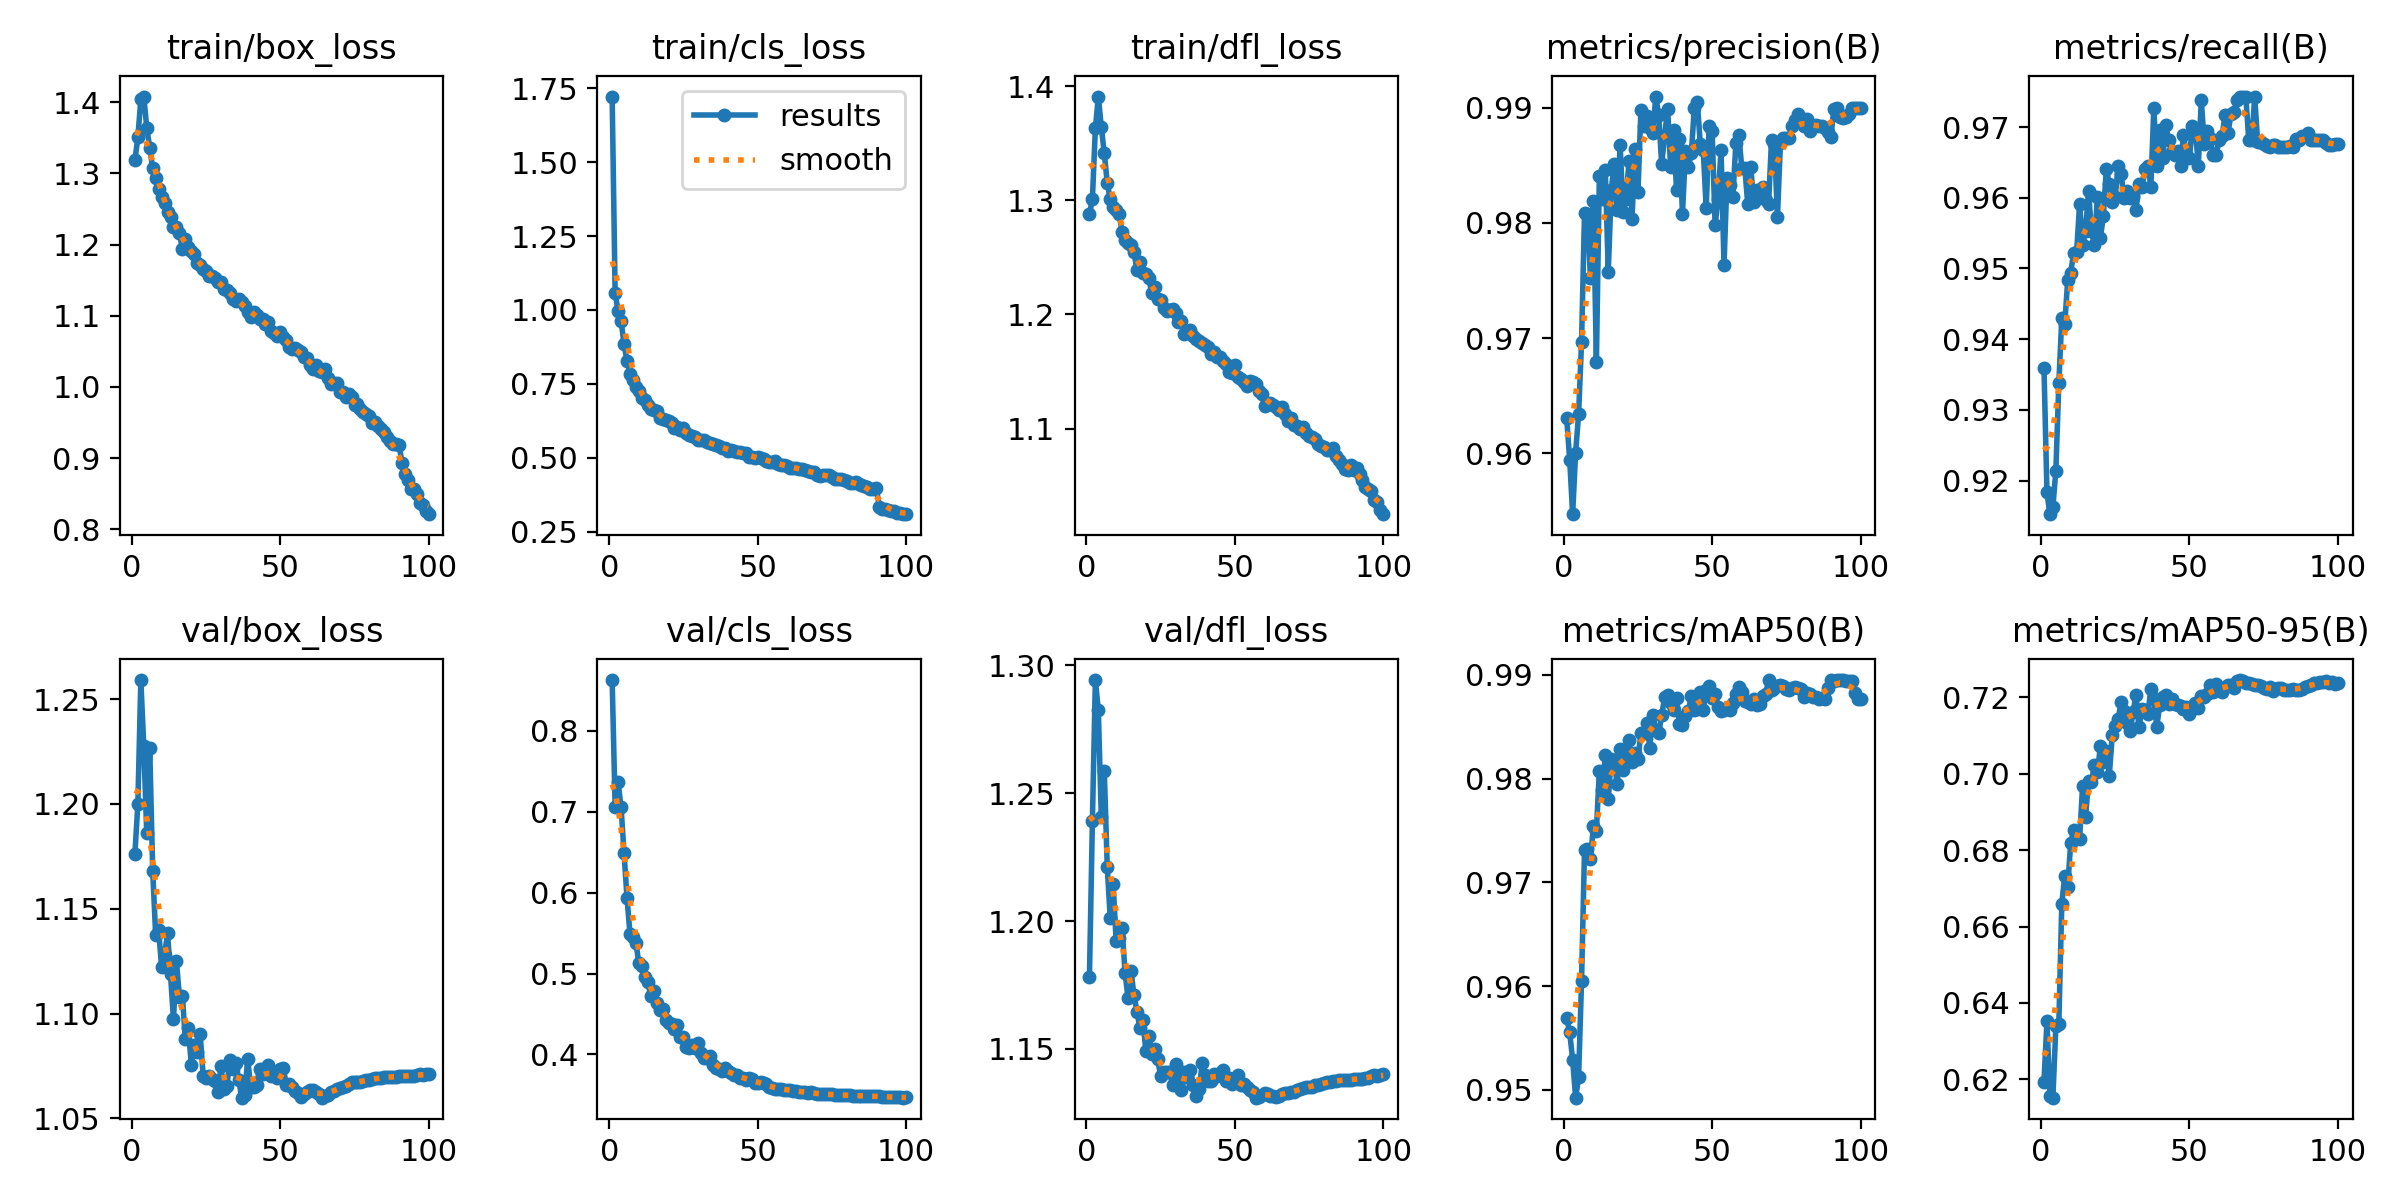

The data file committed next to this chart (first rows):
epoch, time, train/box_loss, train/cls_loss, train/dfl_loss, metrics/precision(B), metrics/recall(B), metrics/mAP50(B), metrics/mAP50-95(B), val/box_loss, val/cls_loss, val/dfl_loss, lr/pg0, lr/pg1, lr/pg2
1, 284.8, 1.318, 1.722, 1.288, 0.963, 0.9359, 0.9569, 0.6194, 1.176, 0.8626, 1.178, 0.003331, 0.003331, 0.003331
2, 553.9, 1.351, 1.057, 1.301, 0.9594, 0.9183, 0.9556, 0.6352, 1.2, 0.7058, 1.239, 0.006599, 0.006599, 0.006599
3, 818.8, 1.404, 0.9967, 1.363, 0.9547, 0.9153, 0.9529, 0.6155, 1.259, 0.7367, 1.294, 0.0098, 0.0098, 0.0098
4, 1083, 1.408, 0.9623, 1.391, 0.96, 0.9163, 0.9493, 0.6152, 1.227, 0.7054, 1.282, 0.009703, 0.009703, 0.009703
5, 1348, 1.364, 0.8858, 1.364, 0.9634, 0.9214, 0.9512, 0.6339, 1.186, 0.6488, 1.241, 0.009604, 0.009604, 0.009604
6, 1613, 1.336, 0.8272, 1.341, 0.9696, 0.9337, 0.9605, 0.6346, 1.227, 0.5938, 1.259, 0.009505, 0.009505, 0.009505
7, 1877, 1.307, 0.7837, 1.315, 0.9809, 0.943, 0.9731, 0.666, 1.168, 0.5493, 1.221, 0.009406, 0.009406, 0.009406
8, 2142, 1.293, 0.7632, 1.301, 0.9808, 0.9422, 0.9732, 0.6733, 1.137, 0.5447, 1.201, 0.009307, 0.009307, 0.009307
9, 2405, 1.278, 0.7382, 1.294, 0.9752, 0.9484, 0.9723, 0.6705, 1.14, 0.538, 1.214, 0.009208, 0.009208, 0.009208
10, 2669, 1.268, 0.7274, 1.291, 0.9819, 0.9494, 0.9754, 0.682, 1.122, 0.5125, 1.192, 0.009109, 0.009109, 0.009109
11, 2933, 1.259, 0.7027, 1.288, 0.9679, 0.9522, 0.975, 0.6853, 1.128, 0.5097, 1.193, 0.00901, 0.00901, 0.00901
12, 3197, 1.245, 0.6959, 1.272, 0.9841, 0.9523, 0.9808, 0.6832, 1.138, 0.4959, 1.197, 0.008911, 0.008911, 0.008911
13, 3461, 1.239, 0.6788, 1.266, 0.9821, 0.9592, 0.9789, 0.683, 1.119, 0.4895, 1.18, 0.008812, 0.008812, 0.008812
14, 3725, 1.225, 0.666, 1.263, 0.9846, 0.9533, 0.9823, 0.6967, 1.097, 0.4722, 1.17, 0.008713, 0.008713, 0.008713
15, 3990, 1.224, 0.6607, 1.261, 0.9758, 0.9553, 0.9781, 0.6887, 1.125, 0.4779, 1.181, 0.008614, 0.008614, 0.008614
16, 4255, 1.216, 0.6568, 1.255, 0.9828, 0.961, 0.9819, 0.698, 1.108, 0.4632, 1.171, 0.008515, 0.008515, 0.008515
17, 4519, 1.194, 0.6353, 1.239, 0.9852, 0.9553, 0.9816, 0.6977, 1.108, 0.4554, 1.165, 0.008416, 0.008416, 0.008416
18, 4784, 1.208, 0.6324, 1.246, 0.9812, 0.9533, 0.9795, 0.7023, 1.088, 0.456, 1.158, 0.008317, 0.008317, 0.008317
19, 5049, 1.197, 0.6275, 1.236, 0.9868, 0.9601, 0.9828, 0.7005, 1.093, 0.4429, 1.161, 0.008218, 0.008218, 0.008218
20, 5314, 1.191, 0.625, 1.236, 0.981, 0.9543, 0.9808, 0.7072, 1.076, 0.4393, 1.149, 0.008119, 0.008119, 0.008119
21, 5579, 1.186, 0.6184, 1.232, 0.9821, 0.9574, 0.9823, 0.7032, 1.085, 0.4379, 1.155, 0.00802, 0.00802, 0.00802
22, 5843, 1.175, 0.6003, 1.219, 0.9854, 0.964, 0.9837, 0.706, 1.082, 0.4318, 1.148, 0.007921, 0.007921, 0.007921
23, 6107, 1.172, 0.604, 1.224, 0.9803, 0.962, 0.9816, 0.6995, 1.09, 0.4363, 1.15, 0.007822, 0.007822, 0.007822
24, 6372, 1.165, 0.5936, 1.214, 0.9864, 0.9594, 0.9825, 0.7102, 1.07, 0.4214, 1.146, 0.007723, 0.007723, 0.007723
25, 6637, 1.163, 0.6005, 1.212, 0.9827, 0.9601, 0.9819, 0.7125, 1.069, 0.4219, 1.139, 0.007624, 0.007624, 0.007624
26, 6901, 1.155, 0.5852, 1.206, 0.9898, 0.9646, 0.9844, 0.7144, 1.07, 0.4095, 1.141, 0.007525, 0.007525, 0.007525
27, 7167, 1.156, 0.5777, 1.203, 0.9884, 0.9633, 0.9845, 0.7188, 1.069, 0.408, 1.141, 0.007426, 0.007426, 0.007426
28, 7432, 1.154, 0.5724, 1.203, 0.9893, 0.9599, 0.9854, 0.7165, 1.068, 0.4119, 1.141, 0.007327, 0.007327, 0.007327
29, 7697, 1.148, 0.5696, 1.205, 0.9883, 0.961, 0.983, 0.7133, 1.062, 0.4086, 1.136, 0.007228, 0.007228, 0.007228
30, 7962, 1.147, 0.5611, 1.201, 0.9878, 0.9599, 0.9861, 0.7112, 1.075, 0.4144, 1.144, 0.007129, 0.007129, 0.007129
31, 8228, 1.138, 0.5606, 1.193, 0.991, 0.9601, 0.9847, 0.7161, 1.064, 0.4024, 1.136, 0.00703, 0.00703, 0.00703
32, 8493, 1.136, 0.5596, 1.195, 0.9894, 0.9582, 0.9844, 0.7207, 1.065, 0.3957, 1.134, 0.006931, 0.006931, 0.006931
33, 8759, 1.132, 0.5519, 1.183, 0.9851, 0.962, 0.9862, 0.7121, 1.078, 0.3961, 1.141, 0.006832, 0.006832, 0.006832
34, 9025, 1.124, 0.5486, 1.183, 0.9876, 0.9615, 0.9878, 0.717, 1.074, 0.3986, 1.139, 0.006733, 0.006733, 0.006733
35, 9290, 1.121, 0.5451, 1.187, 0.9899, 0.964, 0.988, 0.7167, 1.077, 0.3872, 1.142, 0.006634, 0.006634, 0.006634
36, 9555, 1.124, 0.5443, 1.181, 0.9849, 0.9646, 0.9873, 0.7156, 1.068, 0.3837, 1.136, 0.006535, 0.006535, 0.006535
37, 9819, 1.12, 0.5386, 1.178, 0.9881, 0.9615, 0.9866, 0.7222, 1.06, 0.3821, 1.132, 0.006436, 0.006436, 0.006436
38, 10084, 1.113, 0.5333, 1.177, 0.9829, 0.9727, 0.9878, 0.7199, 1.061, 0.3797, 1.134, 0.006337, 0.006337, 0.006337
39, 10350, 1.106, 0.5329, 1.175, 0.9873, 0.9646, 0.9853, 0.7124, 1.078, 0.3839, 1.144, 0.006238, 0.006238, 0.006238
40, 10615, 1.099, 0.524, 1.173, 0.9808, 0.9695, 0.9852, 0.718, 1.065, 0.3795, 1.14, 0.006139, 0.006139, 0.006139
41, 10880, 1.105, 0.5248, 1.171, 0.9862, 0.9656, 0.9861, 0.72, 1.065, 0.3777, 1.137, 0.00604, 0.00604, 0.00604
42, 11146, 1.1, 0.5233, 1.165, 0.9849, 0.9703, 0.9866, 0.7207, 1.066, 0.3741, 1.138, 0.005941, 0.005941, 0.005941
43, 11412, 1.095, 0.5186, 1.167, 0.9861, 0.9682, 0.988, 0.7182, 1.074, 0.3741, 1.14, 0.005842, 0.005842, 0.005842
44, 11678, 1.095, 0.5179, 1.163, 0.99, 0.9665, 0.9866, 0.7197, 1.071, 0.371, 1.139, 0.005743, 0.005743, 0.005743
45, 11943, 1.088, 0.5164, 1.162, 0.9905, 0.9661, 0.9868, 0.7184, 1.073, 0.371, 1.141, 0.005644, 0.005644, 0.005644
46, 12209, 1.091, 0.5159, 1.159, 0.9869, 0.9666, 0.9884, 0.7179, 1.076, 0.369, 1.142, 0.005545, 0.005545, 0.005545
47, 12476, 1.078, 0.5037, 1.157, 0.9863, 0.9645, 0.9866, 0.7177, 1.07, 0.3705, 1.137, 0.005446, 0.005446, 0.005446
48, 12742, 1.076, 0.5031, 1.149, 0.9813, 0.9688, 0.9886, 0.7169, 1.072, 0.3693, 1.138, 0.005347, 0.005347, 0.005347
49, 13007, 1.072, 0.4998, 1.149, 0.9884, 0.9662, 0.9889, 0.7175, 1.069, 0.3653, 1.136, 0.005248, 0.005248, 0.005248
50, 13272, 1.078, 0.5023, 1.155, 0.988, 0.9656, 0.9878, 0.7156, 1.074, 0.3653, 1.139, 0.005149, 0.005149, 0.005149
51, 13538, 1.07, 0.4991, 1.145, 0.9798, 0.9702, 0.9882, 0.717, 1.074, 0.3666, 1.14, 0.00505, 0.00505, 0.00505
52, 13804, 1.066, 0.4963, 1.143, 0.9821, 0.9697, 0.9869, 0.7185, 1.066, 0.3642, 1.136, 0.004951, 0.004951, 0.004951
53, 14069, 1.056, 0.4894, 1.14, 0.9864, 0.9646, 0.9866, 0.7173, 1.067, 0.3631, 1.136, 0.004852, 0.004852, 0.004852
54, 14335, 1.054, 0.4858, 1.137, 0.9763, 0.9738, 0.9866, 0.7203, 1.065, 0.3599, 1.135, 0.004753, 0.004753, 0.004753
55, 14601, 1.055, 0.4847, 1.142, 0.9839, 0.9676, 0.9868, 0.7201, 1.063, 0.3591, 1.134, 0.004654, 0.004654, 0.004654
56, 14868, 1.052, 0.4873, 1.141, 0.9833, 0.9695, 0.9866, 0.721, 1.062, 0.3576, 1.133, 0.004555, 0.004555, 0.004555
57, 15134, 1.049, 0.479, 1.139, 0.9823, 0.9684, 0.9873, 0.7232, 1.06, 0.3571, 1.131, 0.004456, 0.004456, 0.004456
58, 15400, 1.042, 0.4761, 1.133, 0.987, 0.9661, 0.9882, 0.7216, 1.062, 0.3575, 1.131, 0.004357, 0.004357, 0.004357
59, 15666, 1.041, 0.4747, 1.13, 0.9876, 0.9661, 0.9888, 0.7234, 1.062, 0.3564, 1.132, 0.004258, 0.004258, 0.004258
60, 15932, 1.031, 0.4718, 1.12, 0.9848, 0.9682, 0.9883, 0.7219, 1.064, 0.3564, 1.133, 0.004159, 0.004159, 0.004159
... 40 more rows
